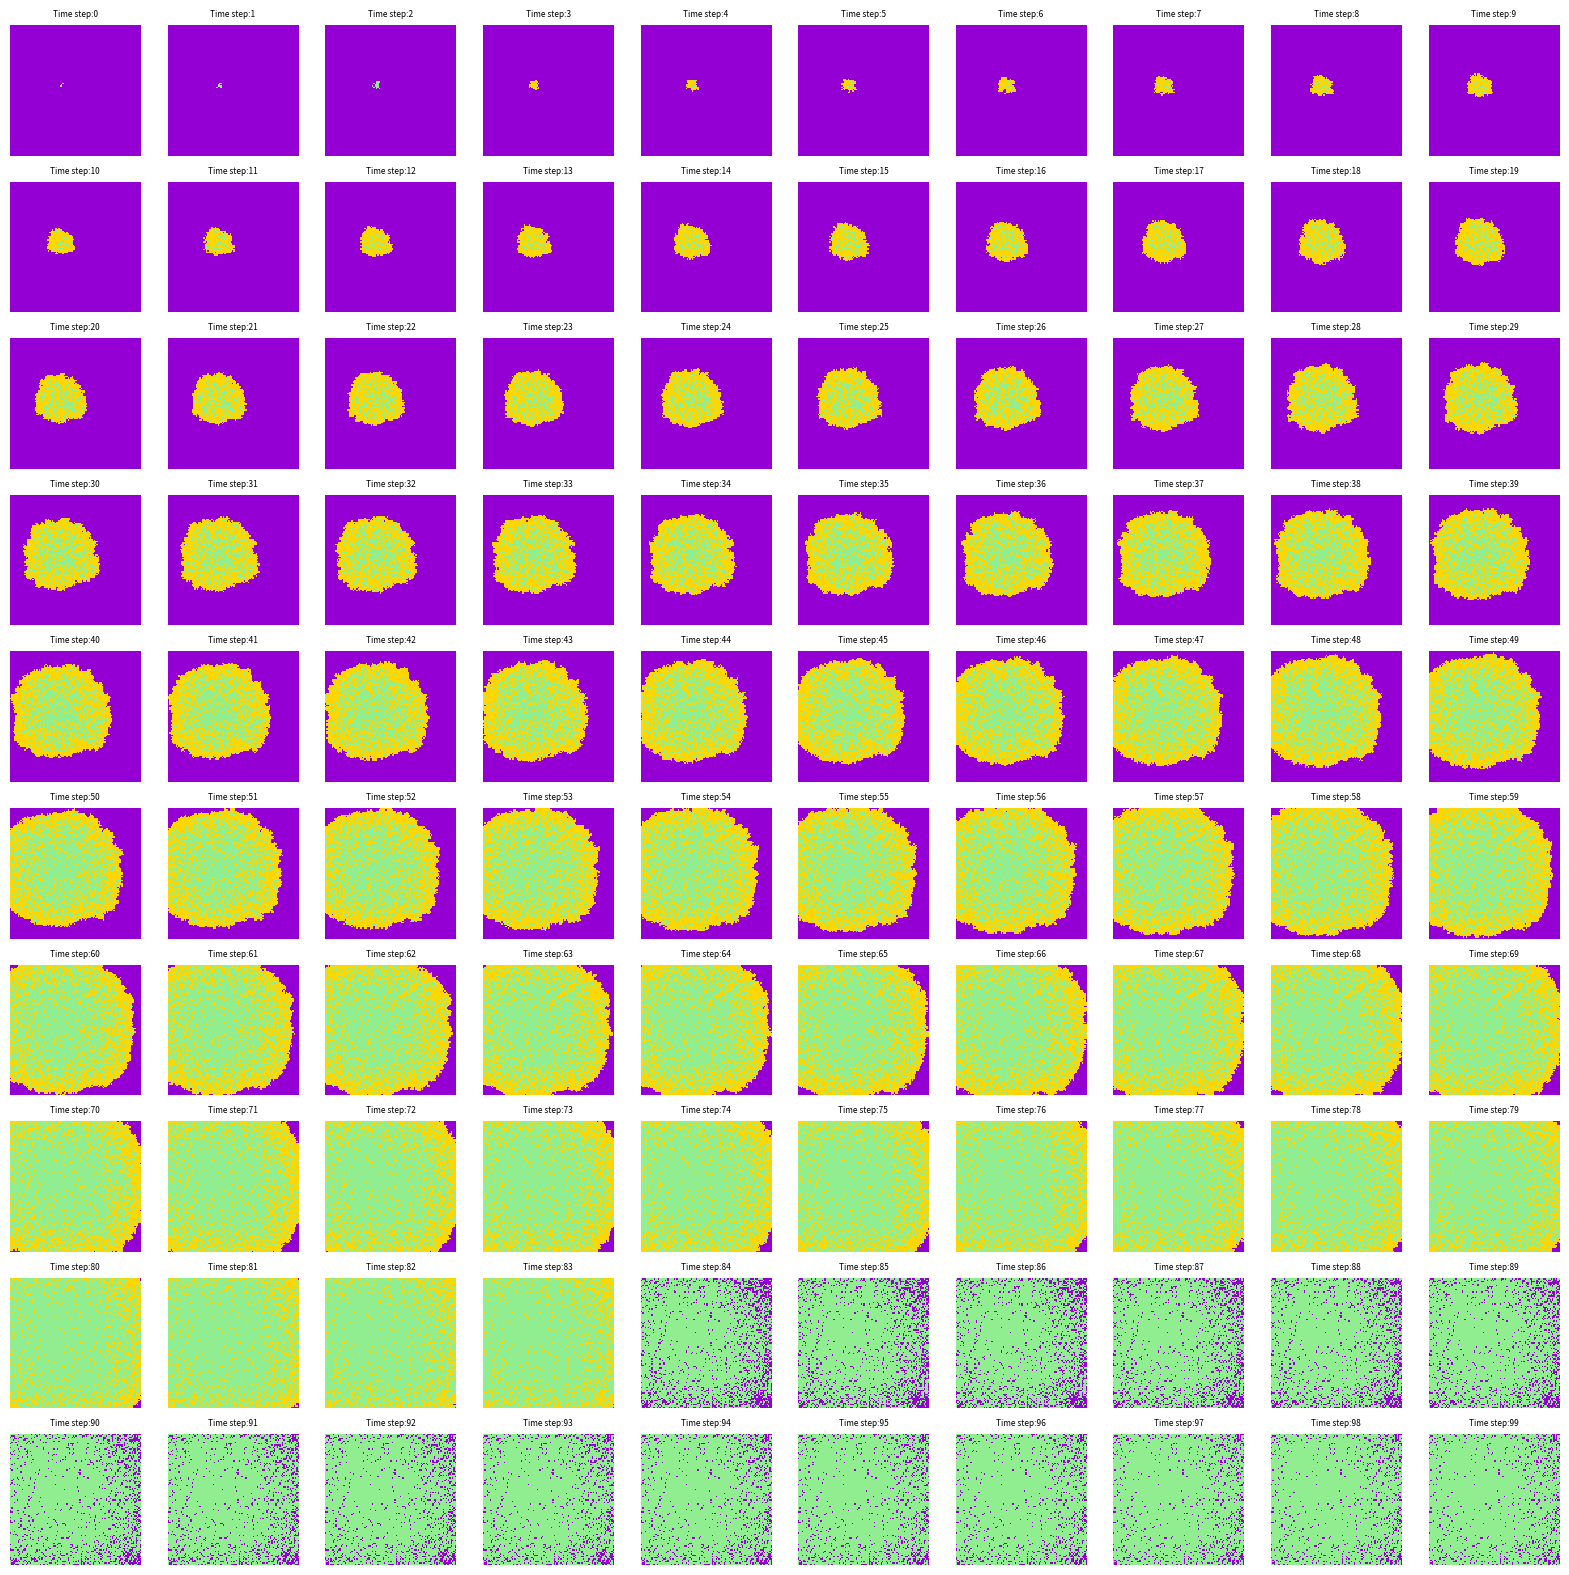

This chart was generated by the following Python code:
import numpy as np
import matplotlib.pyplot as plt
from matplotlib.colors import ListedColormap
population=np.zeros((100, 100))#set a two-dimensional array filled with all zeros
b=0.3#beta
r=0.05#gamma
#vaccination_rate=0.2
outbreak=np.random.choice(range(100),2)#initialize the first get infected
population[outbreak[0],outbreak[1]]=1#initialize the first get infected
x=100#times
cmap =ListedColormap(['darkviolet', 'turquoise', 'gold', 'lightgreen'])#define the color
#num_vaccinated=int(100*100*vaccination_rate)
#vaccinated_indices=np.random.choice(100*100,num_vaccinated,replace=False)
#for index in vaccinated_indices:
 #   x,y=index//100,index%100
  #  population[x,y]=3
fig,axes=plt.subplots(10,10,figsize=(20,20))#fig:the whole figure;axes:a list comtains all the sub figures!!!
fig.align_titles()
for i in range(x): 
    position=np.where(population==1)#for the structure of np.where is [a,b]
    for j in range(len(position[0])):#!!!
        for dx in[-1,0,1]:#run through the surrounding of the "infected" ones
            for dy in[-1,0,1]:
                if dx==0 and dy==0:#skip the original place
                    continue
                new_x,new_y=position[0][j]+dx,position[1][j]+dy#find the new position
                if 0<=new_x<100 and 0<=new_y<100:#make sure the position is not at the corner
                    if population[new_x,new_y]==0:  #邻居为易感者
                        population[new_x,new_y]=np.random.choice(range(2),p=[1-b,b])
                        #if np.random.rand()<b:  #以beta概率感染邻居#np.random.rand():randomize all the numbers between[0,1]
                       #     population[new_x,new_y]=1
        if np.random.rand()<r:#find the recovered one
            population[position[0][j],position[1][j]]=2

        #all of behind: delete!!!!!!!!
        #population(position[j])
        # 0 1 3 
        #2 p 5#p=[position[0][j],position[1][j]:
        #4 6 7
        #if position[0][j]==0 and position[1][j]==0 or position[0][j]==0 and position[1][j]==99 or position[0][j]==99 and position[1][j]==0 or position[0][j]==99 and position[1][j]==99:
         #   n=np.random.choice(range(2),3,p=[1-b,b])
          #  population[[position[0][j]-1,position[1][j]]-1,]=n
        #elif position[0][j]==0 or position[0][j]==99 or position[1][j]==0 or position[1][j]==99:   
        #    n=np.random.choice(range(2),5,p=[1-b,b])
         #   population[[position[0][j]-1,position[1][j]]-1,]=n
        #else:    
         #   n=np.random.choice(range(2),8,p=[1-b,b])
          #  population[[position[0][j]-1,position[1][j]]-1,]=n
    #plt.figure(figsize=(6, 4),dpi=150)
    #plt.imshow(population,cmap=cmap,interpolation='nearest')
    #plt.title(f'Time step:{i}')
    #plt.axis('off')
    #plt.show()
    #change it into subplot:!!!!!!!
    ax=axes[i//10,i%10]
    ax.imshow(population,cmap=cmap,interpolation='nearest')
    ax.set_title(f'Time step:{i}',fontsize=6)
    ax.axis('off')
    #set the fonsize of axis:
    #ax.tick_params(axis='both', which='major', labelsize=4)
    #ax.tick_params(axis='both', which='minor', labelsize=2)

plt.show()